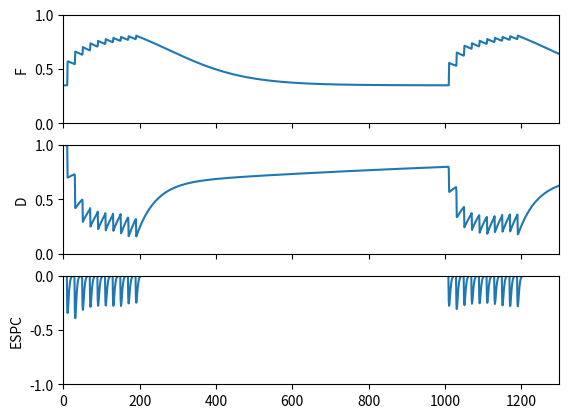

The script that saved this image:
import matplotlib.pyplot as plt
import numpy as np
from scipy.integrate import solve_ivp
from math import e

def dCaX_F_dt(t, CaX_F):

    return -1*CaX_F/T_F + delta_F*(int(t) in stimulus_times) #exponential decay with characteristic time T_F after a jump of delta_F after an action potential (Eq. 3)

def dCaX_D_dt(t, CaX_D):

    return -1*CaX_D/T_D + delta_D*(int(t) in stimulus_times) #exponential decay with characteristic time T_D after a jump of delta_D after an action potential (Eq. 12)

def dD_dt(t, D):

    CaX_F_temp = CaX_F.sol(t) + 1e-30*(CaX_F.sol(t) == 0) #sets F to F_1 when CaX_F(t) = 0
    CaX_D_temp = CaX_D.sol(t) + 1e-30*(CaX_D.sol(t) == 0) #sets k_recov to k_0 when CaX_D(t) = 0

    k_recov_temp = (k_max - k_0)/(1 + K_D/CaX_D_temp) + k_0
    k_recov.append(k_recov_temp)

    return (1 - D)*k_recov_temp - D*F[0][int(t)-1]*(int(t) in stimulus_times) #eq 13

if __name__ == "__main__": #when called by python interpreter as "python DittmanModelRK45.py"

    # if len(sys.argv) != 11: #incorrect number of arguments leads to exit and error message
    #     print 'ERROR! Call program as: DittmanModel.py F_1 T_D K_D N_T K_F T_F k_0 k_max delta_F delta_D'
    #     sys.exit(2)
    #
    # else: #assign passed values to parameters
    #     F_1 = int(sys.argv[1]) #initial probability of release (0->1)
    #     T_D = int(sys.argv[2]) #decay time constant of CaX_D after an action potential (units of sec)
    #     K_D = int(sys.argv[3]) #affinity of CaX_D for release site
    #     N_T = int(sys.argv[4]) #total number of release sites
    #     K_F = int(sys.argv[5]) #affinity of CaX_F for release site
    #     T_F = int(sys.argv[6]) #decay time constant of CaX_F after an action potential
    #     k_0 = int(sys.argv[7]) #baseline rate of recovery from refractory state (units of sec^-1)
    #     k_max = int(sys.argv[8]) #maximal rate of recovery from refractory state (units of sec^-1)
    #     delta_F = int(sys.argv[9]) #amount by which F increases as a result of an action potential
    #     delta_D = int(sys.argv[10]) #amount by which D increases as a result of an action potential

        args = [0.35, 50, 2, 1, 2, 100, 0.7, 20, 1, 1, 2]
        F_1 = args[0]
        T_D = args[1]
        K_D = args[2]
        N_T = args[3]
        K_F = args[4]
        T_F = args[5]
        k_0 = args[6]/1000 #timesteps are msec
        k_max  = args[7]/1000 #timesteps are msec
        delta_F = args[8]
        delta_D = args[9]
        T_E = args[10]

        max_time = 1300 #number in msec
        times = np.linspace(1,max_time,max_time,dtype=np.int32) #vector of length max_time denoting times from 1->max_time msec with step size 1

        stimulus_times = [10,30,50,70,90,110,130,150,170,190,1010,1030,1050,1070,1090,1110,1130,1150,1170,1190] #vector containing times at which stimuli occur (in msec) !!make sure these values exist in times vector
        max_step_size = 1

        CaX_F = solve_ivp(dCaX_F_dt, [0, max_time], [0], t_eval = stimulus_times, dense_output = True, first_step = stimulus_times[0], max_step = max_step_size) #solve dCaX_F_dt using RK45 starting from first stimulus w max step size 1

        CaX_D = solve_ivp(dCaX_D_dt, [0, max_time], [0], t_eval = stimulus_times, dense_output = True, first_step = stimulus_times[0], max_step = max_step_size) #solve dCaX_D_dt using RK45 starting from first stimulus w max step size 1

        F = F_1 + (1 - F_1)/(1 + K_F/(CaX_F.sol(times) + 1e-30*(CaX_F.sol(times) == 0)))
        k_recov = []

        D = solve_ivp(dD_dt, [0, max_time], [1], t_eval = stimulus_times, dense_output = True, first_step = stimulus_times[0], max_step = max_step_size) #solve dD_dt using RK45 starting from first stimulus w max step size 1

        alpha_1 = (times*e/T_E)*e**(-1*times/T_E) #reference alpha function
        alpha = np.zeros(max_time) #functional alpha function is preallocated as all zeros from t=1->max_time

        for stimulus in stimulus_times: #for each stimulus, scale it by F*D, shift it to the stimulus time, and add it to the functional alpha function
            alpha[stimulus-1:max_time-1] = alpha[stimulus-1:max_time-1] + (F[0][stimulus-1] * D.sol(stimulus) * alpha_1[0:max_time-stimulus]) #calculate effect of each stimulus on the alpha function and sum them

        EPSC =  -1*alpha * N_T

        #plot variables as a function of time

        fig, axs = plt.subplots(3, sharex='col')

        axs[0].plot(times, F[0])
        axs[0].set_ylabel("F")
        axs[0].set_ylim(0,1)
        axs[0].set_xlim(0,max_time)

        axs[1].plot(times, D.sol(times)[0])
        axs[1].set_ylabel("D")
        axs[1].set_ylim(0,1)
        axs[1].set_xlim(0,max_time)

        axs[2].plot(times, EPSC)
        axs[2].set_ylabel("ESPC")
        axs[2].set_ylim(-1,0)
        axs[2].set_xlim(0,max_time)

        plt.show()
